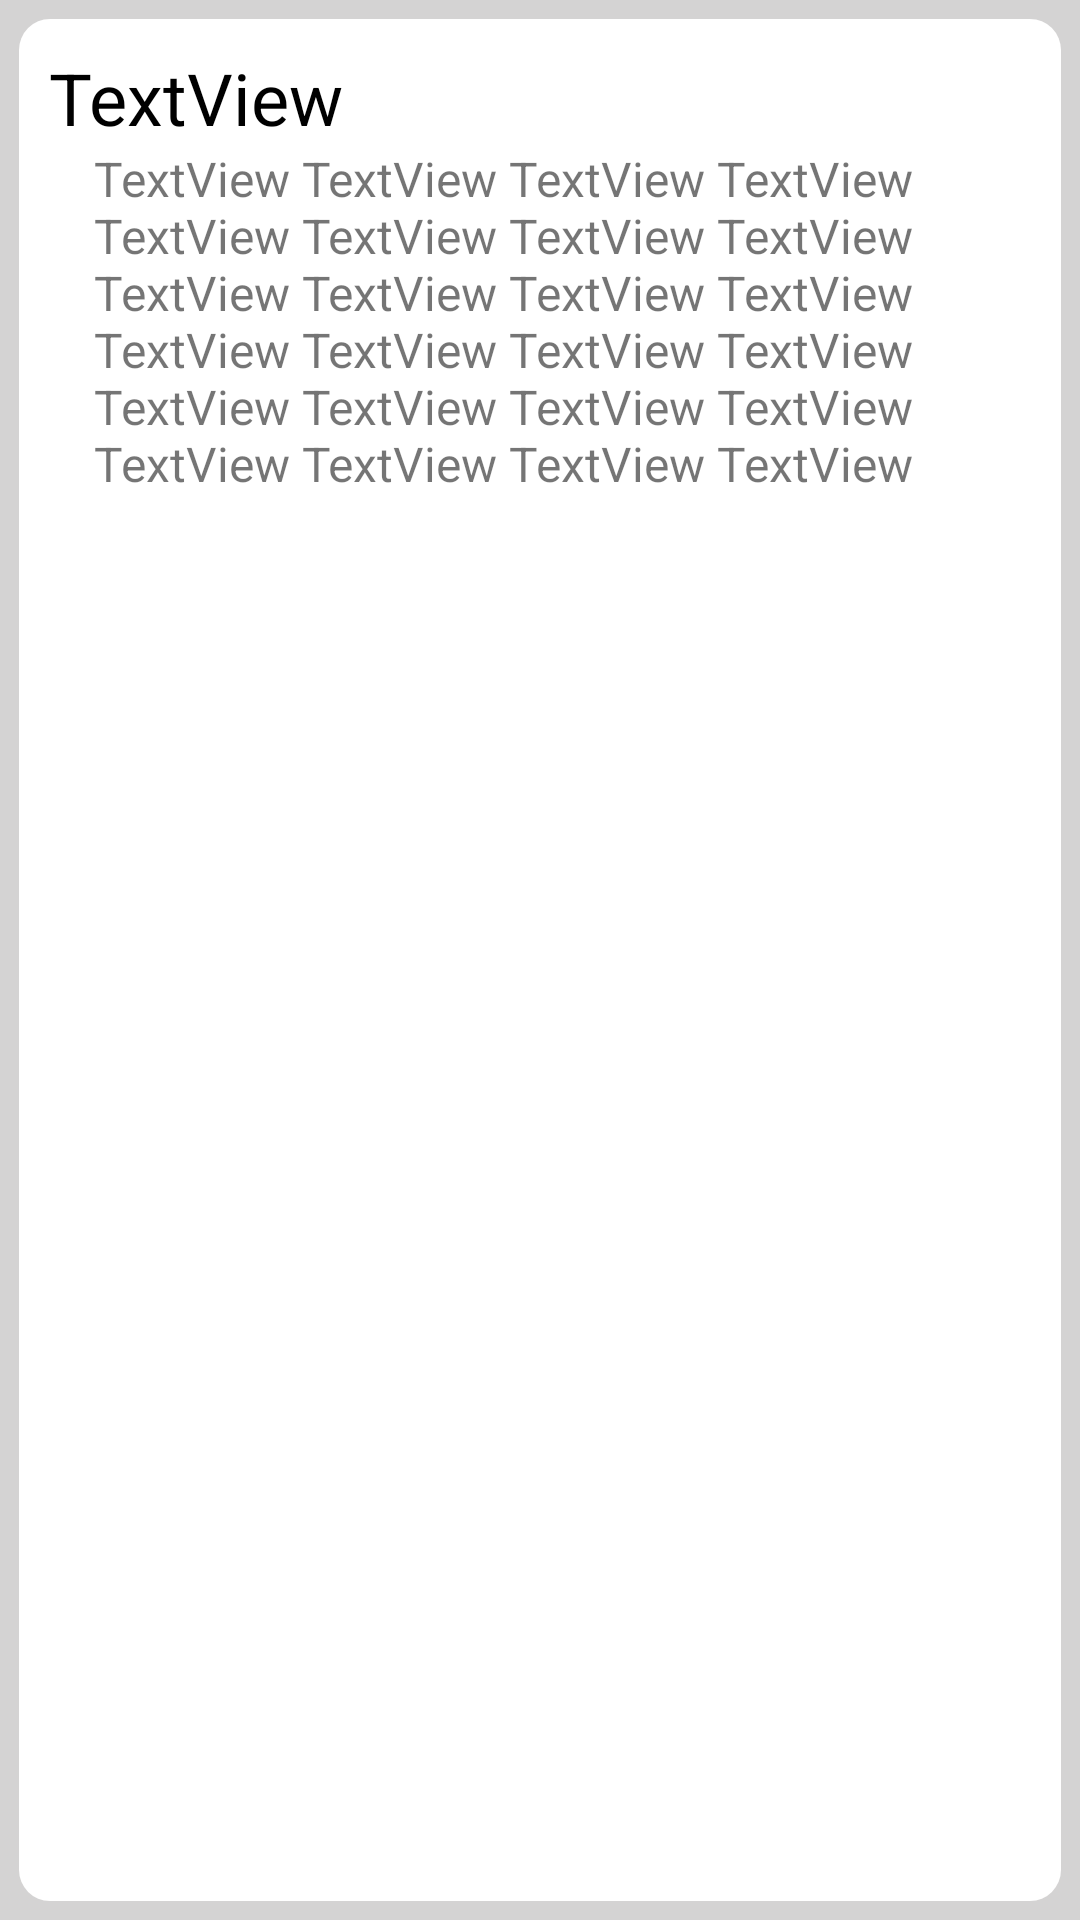

The Android layout XML behind this screen, and the referenced resources:
<!-- AndroidManifest.xml: application theme AppTheme -->
<!-- res/layout/ticket.xml -->
<?xml version="1.0" encoding="utf-8"?>
<LinearLayout xmlns:android="http://schemas.android.com/apk/res/android"
    xmlns:app="http://schemas.android.com/apk/res-auto"
    android:layout_width="match_parent"
    android:layout_height="wrap_content"
    android:background="@color/gray"
    android:orientation="vertical">

    <LinearLayout
        android:layout_width="match_parent"
        android:layout_height="match_parent"
        android:orientation="vertical"
        android:background="@drawable/background_layout"
        android:layout_margin="3pt">

        <TextView
            android:id="@+id/tvTitle"
            android:layout_width="match_parent"
            android:layout_height="wrap_content"
            android:text="@string/textview_text"
            android:textColor="#000000"
            android:textSize="24sp" />

        <TextView
            android:id="@+id/tvDesc"
            android:layout_width="match_parent"
            android:layout_height="wrap_content"
            android:paddingLeft="15dp"
            android:text="TextView TextView TextView TextView TextView TextView TextView TextView TextView TextView TextView TextView TextView TextView TextView TextView TextView TextView TextView TextView TextView TextView TextView TextView "
            android:textSize="16sp" />

        <LinearLayout
            android:layout_width="match_parent"
            android:layout_height="match_parent"
            android:orientation="horizontal">

            <Space
                android:layout_width="match_parent"
                android:layout_height="wrap_content"
                android:layout_weight="1" />








            <ImageView
                android:id="@+id/image_delete_icon"
                android:layout_marginRight="10pt"
                android:layout_width="50pt"
                android:layout_height="20pt"
                android:layout_weight="1"
                android:layout_marginEnd="15dp"
                app:srcCompat="@drawable/baseline_delete_black_24" />

            <ImageView
                android:id="@+id/image_update_icon"
                android:layout_width="50pt"
                android:layout_height="20pt"
                android:layout_weight="1"
                android:layout_marginEnd="10dp"
                app:srcCompat="@drawable/baseline_edit_black_24" />
        </LinearLayout>

    </LinearLayout>

</LinearLayout>
<!-- resources referenced by this layout -->
<resources>
  <color name="gray">#d4d3d3</color>
  <!-- drawable background_layout (drawable) -->
  <?xml version="1.0" encoding="utf-8"?>
  <selector xmlns:android="http://schemas.android.com/apk/res/android">
  
      <item>
          <shape
              android:shape="rectangle">
  
              <solid android:color="#ffffff"/>
              <corners android:radius="5pt"/>
              <padding android:bottom="5pt"
                  android:top="5pt"
                  android:right="5pt"
                  android:left="5pt"/>
          </shape>
      </item>
  
  </selector>
  <string name="textview_text">TextView</string>
  <style name="AppTheme" parent="Theme.AppCompat.Light.DarkActionBar">
          
          <item name="colorPrimary">@color/colorPrimaryDark</item>
          <item name="colorPrimaryDark">@color/colorPrimaryDark</item>
          <item name="colorAccent">@color/colorAccent</item>
      </style>
  <color name="colorPrimaryDark">#003c8f</color>
  <color name="colorAccent">#D81B60</color>
</resources>
